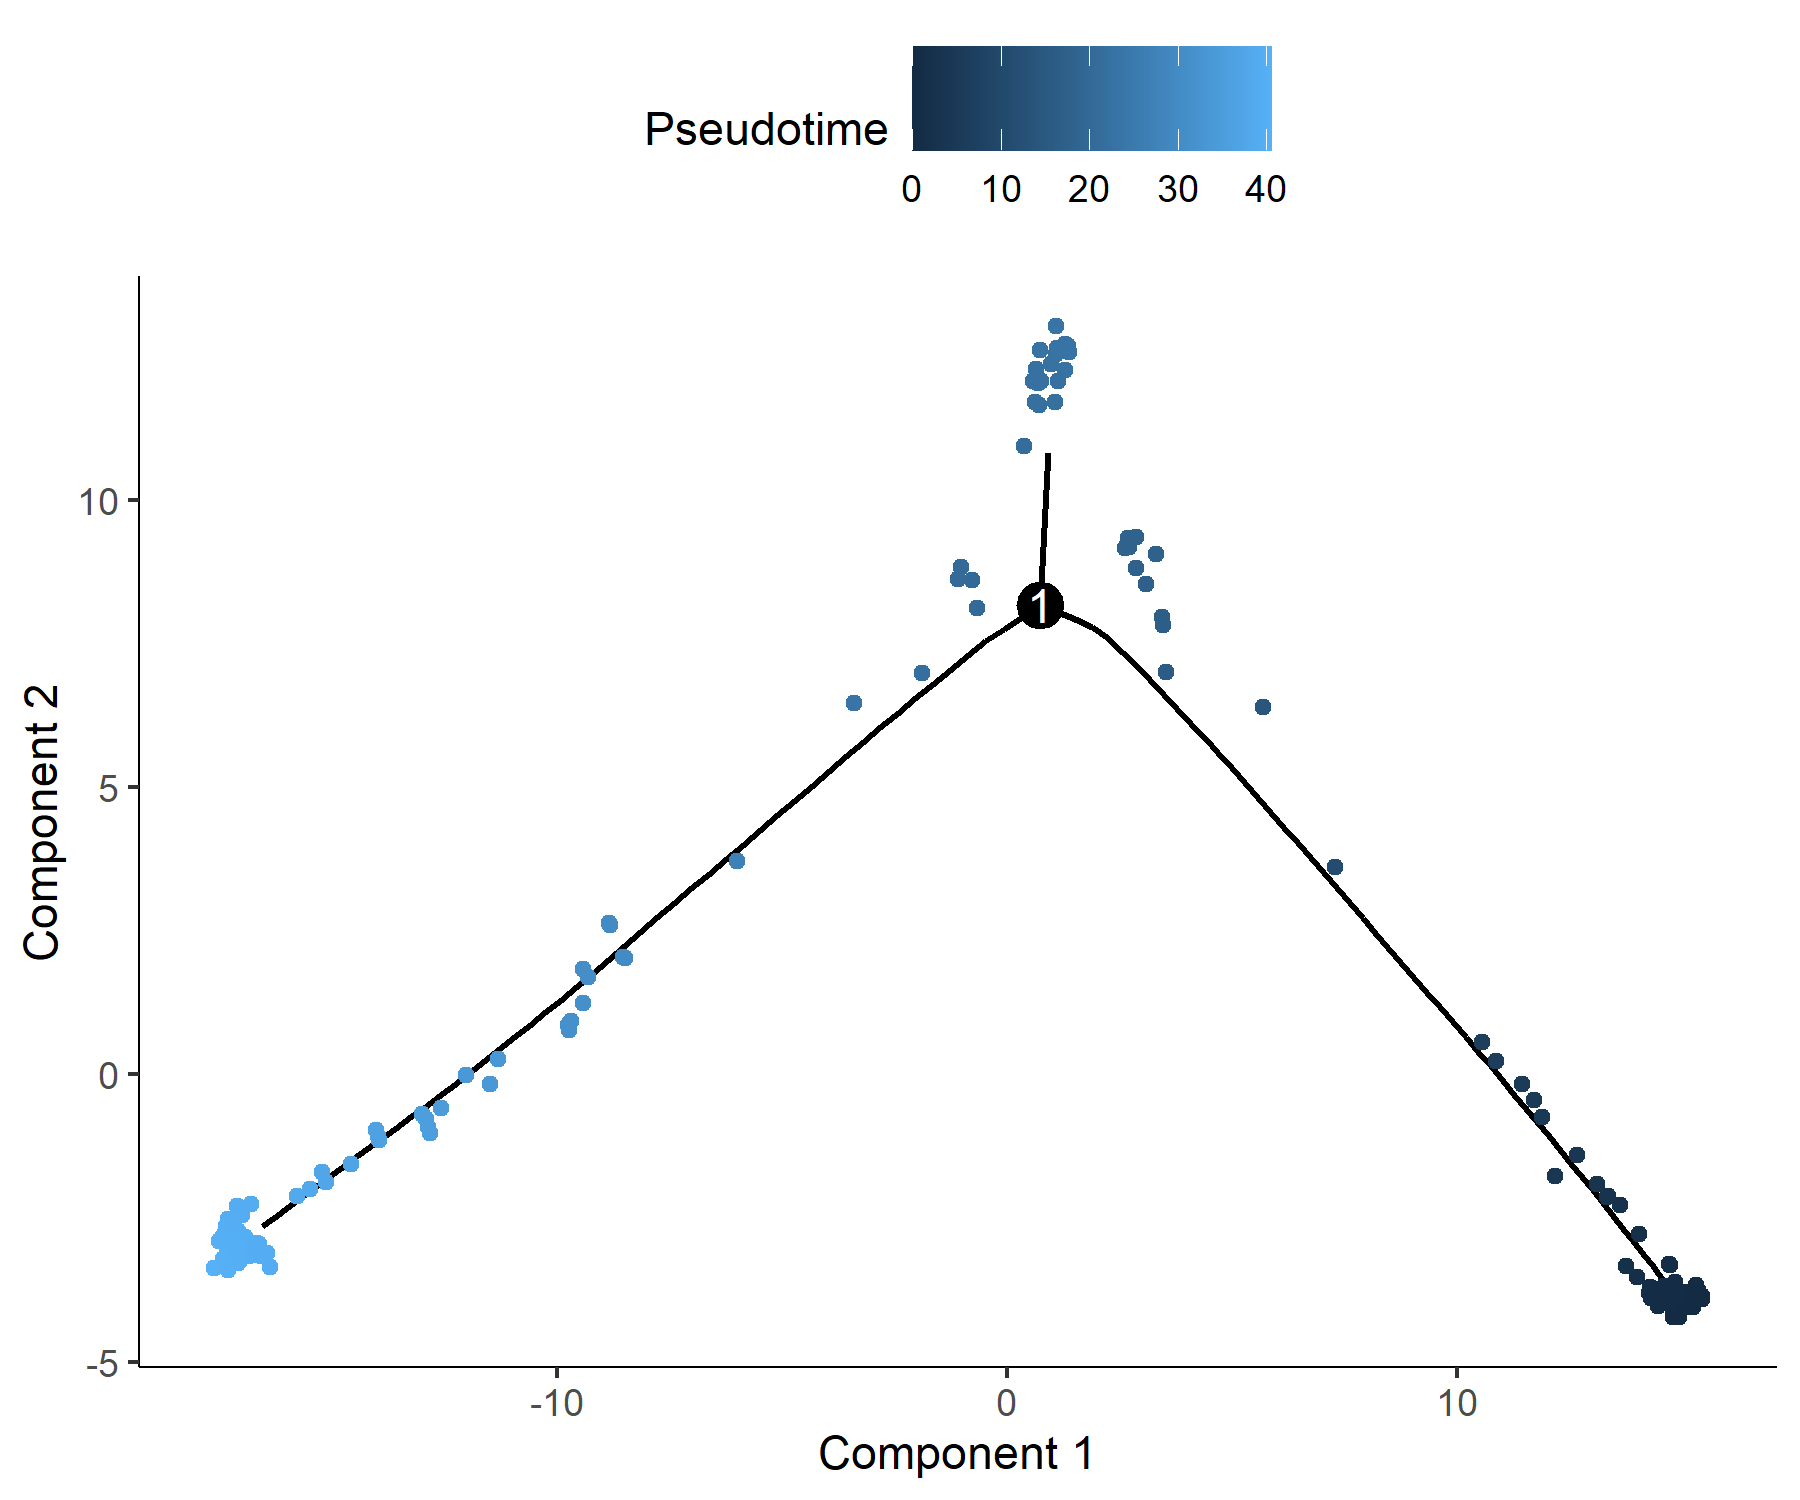

Values plotted in this chart, from the file beside it:
, orig.ident, nCount_RNA, nFeature_RNA, percent.mt, RNA_snn_res.1, seurat_clusters, Size_Factor, Pseudotime, State
AAAGATGTCAATAAGG-1, zxz, 3649, 1668, 0.05481, 5, 5, 0.6212, 19.83, 4
AACCATGGTTCCCGAG-1, zxz, 5978, 1891, 0.08364, 4, 4, 1.018, 14.6, 3
AACCGCGAGCGTGAGT-1, zxz, 2395, 1331, 0.08351, 5, 5, 0.4077, 26.74, 4
AACCGCGGTAAGTAGT-1, zxz, 18891, 2856, 0.005294, 4, 4, 3.216, 15.56, 5
AACTCAGCATACGCTA-1, zxz, 15940, 4125, 0, 19, 19, 2.714, 1.299, 1
AACTCTTAGAACAACT-1, zxz, 2125, 1192, 0.04706, 5, 5, 0.3618, 23.75, 4
AACTGGTGTCTCAACA-1, zxz, 3763, 1689, 0.07972, 5, 5, 0.6406, 19.73, 4
AACTTTCGTTCGTCTC-1, zxz, 2871, 1609, 0.3135, 19, 19, 0.4888, 1.505, 1
AAGACCTCACAACGCC-1, zxz, 4579, 1896, 0.02184, 5, 5, 0.7795, 26.2, 4
AAGCCGCCAATCACAC-1, zxz, 19037, 4364, 0, 4, 4, 3.241, 16.44, 4
AAGCCGCCAATGGTCT-1, zxz, 2506, 1281, 0.0399, 5, 5, 0.4266, 27.69, 4
AAGGCAGAGCGCTCCA-1, zxz, 11043, 2940, 0.01811, 4, 4, 1.88, 15.41, 5
AAGGTTCAGTGCCATT-1, zxz, 2493, 1212, 0.1203, 5, 5, 0.4244, 26, 4
AATCCAGAGGTCATCT-1, zxz, 2041, 1037, 0, 5, 5, 0.3475, 27.86, 4
ACACCAACACTGTCGG-1, zxz, 2145, 1097, 0, 5, 5, 0.3652, 28.23, 4
ACACCCTTCCGTAGGC-1, zxz, 4011, 1776, 0.1247, 5, 5, 0.6828, 17.09, 4
ACACTGACACCTCGTT-1, zxz, 2238, 1224, 0.08937, 5, 5, 0.381, 25.64, 4
ACAGCCGAGAGACTAT-1, zxz, 4231, 1798, 0.1418, 5, 5, 0.7203, 19.89, 4
ACAGCCGTCTACTCAT-1, zxz, 7666, 1787, 0, 4, 4, 1.305, 8.356, 1
ACATGGTCAGACACTT-1, zxz, 3954, 1720, 0.02529, 5, 5, 0.6731, 27.68, 4
ACCAGTAAGACCGGAT-1, zxz, 2636, 1353, 0.07587, 5, 5, 0.4488, 20.71, 4
ACCCACTCAAGCCATT-1, zxz, 3547, 1663, 0.08458, 5, 5, 0.6038, 22.1, 4
ACCCACTCACTTCGAA-1, zxz, 5375, 2460, 0.1674, 19, 19, 0.9151, 0.7584, 1
ACCGTAATCCGGGTGT-1, zxz, 3772, 1500, 0, 4, 4, 0.6422, 11.85, 2
ACCGTAATCTTTACAC-1, zxz, 2229, 1069, 0, 5, 5, 0.3795, 27.97, 4
ACCTTTACAAGCGTAG-1, zxz, 2174, 1052, 0, 5, 5, 0.3701, 22.88, 4
ACGAGCCCAGTAAGCG-1, zxz, 2232, 1305, 0.1344, 5, 5, 0.38, 21.76, 4
ACGAGCCTCAATACCG-1, zxz, 5836, 1915, 0, 5, 5, 0.9935, 22.29, 4
ACGAGGAAGAGTAATC-1, zxz, 14499, 2651, 0.01379, 4, 4, 2.468, 15.66, 5
ACGAGGAGTATATGAG-1, zxz, 3906, 1502, 0.0512, 5, 5, 0.665, 27.7, 4
ACGAGGATCCTTCAAT-1, zxz, 8871, 2644, 0.09018, 4, 4, 1.51, 14.69, 3
ACGATACGTCTCCACT-1, zxz, 14523, 2985, 0.01377, 4, 4, 2.472, 15.47, 5
ACGATGTGTACCGGCT-1, zxz, 17209, 4260, 0, 19, 19, 2.93, 1.507, 1
ACGCAGCCATCGGTTA-1, zxz, 18846, 4047, 0.02653, 4, 4, 3.208, 12.42, 2
ACGCCGAGTACTCTCC-1, zxz, 8189, 2049, 0.02442, 4, 4, 1.394, 9.059, 1
ACGGAGATCCTTAATC-1, zxz, 13496, 2176, 0.01482, 4, 4, 2.298, 15.88, 5
ACGGCCAGTTGGAGGT-1, zxz, 29160, 4826, 0.02401, 4, 4, 4.964, 13.16, 5
ACGGCCATCCTCGCAT-1, zxz, 3564, 1680, 0.02806, 5, 5, 0.6067, 21.32, 4
ACGGGTCAGTCAATAG-1, zxz, 29504, 4746, 0.02711, 4, 4, 5.023, 15.62, 5
ACTGAACAGTATGACA-1, zxz, 2706, 1380, 0.03695, 5, 5, 0.4607, 22.44, 4
ACTGATGGTCATCGGC-1, zxz, 16637, 3853, 0.01803, 4, 4, 2.832, 15.53, 5
ACTTACTAGCTAGTTC-1, zxz, 5261, 2163, 0.01901, 19, 19, 0.8956, 1.109, 1
ACTTACTTCTCTGCTG-1, zxz, 2090, 1123, 0.09569, 5, 5, 0.3558, 19.79, 4
ACTTTCATCGTCCAGG-1, zxz, 2873, 1396, 0.06961, 4, 4, 0.4891, 17.18, 4
AGAATAGTCCAGGGCT-1, zxz, 2693, 1431, 0.1114, 5, 5, 0.4585, 21.62, 4
AGACGTTCAAACCTAC-1, zxz, 7303, 2622, 0.05477, 4, 4, 1.243, 16.39, 4
AGACGTTGTCTCGTTC-1, zxz, 12447, 3482, 0.04017, 4, 4, 2.119, 16.47, 4
AGAGCGACACCCATGG-1, zxz, 7418, 2527, 0.02696, 4, 4, 1.263, 13.16, 2
AGAGCGAGTGGGTATG-1, zxz, 27847, 4744, 0.02514, 19, 19, 4.741, 16.46, 4
AGAGCGATCTTGCAAG-1, zxz, 7084, 1970, 0.01412, 4, 4, 1.206, 15.31, 5
AGAGCTTAGATCGGGT-1, zxz, 6067, 2061, 0, 5, 5, 1.033, 23.98, 4
AGATCTGAGCATCATC-1, zxz, 2431, 1219, 0, 5, 5, 0.4139, 16.8, 4
AGATCTGCATGTAGTC-1, zxz, 6972, 2219, 0.02869, 5, 5, 1.187, 16.32, 4
AGCAGCCCAAGGTGTG-1, zxz, 5015, 1934, 0.07976, 4, 4, 0.8538, 14.49, 3
AGCCTAATCTTCATGT-1, zxz, 18430, 3017, 0.04341, 4, 4, 3.138, 15.9, 5
AGCGTATAGCAGCCTC-1, zxz, 6662, 2725, 0.03002, 19, 19, 1.134, 0.4532, 1
AGCGTATAGTCAAGCG-1, zxz, 12438, 2649, 0.03216, 4, 4, 2.117, 12.82, 5
AGCGTATTCTGCGTAA-1, zxz, 2902, 1715, 0.1723, 5, 5, 0.494, 27.6, 4
AGCGTCGTCTTTCCTC-1, zxz, 8240, 2374, 0.04854, 4, 4, 1.403, 14.61, 3
AGGCCACTCTCGAGTA-1, zxz, 9172, 2640, 0.02181, 4, 4, 1.561, 14.13, 5
... 314 more rows
